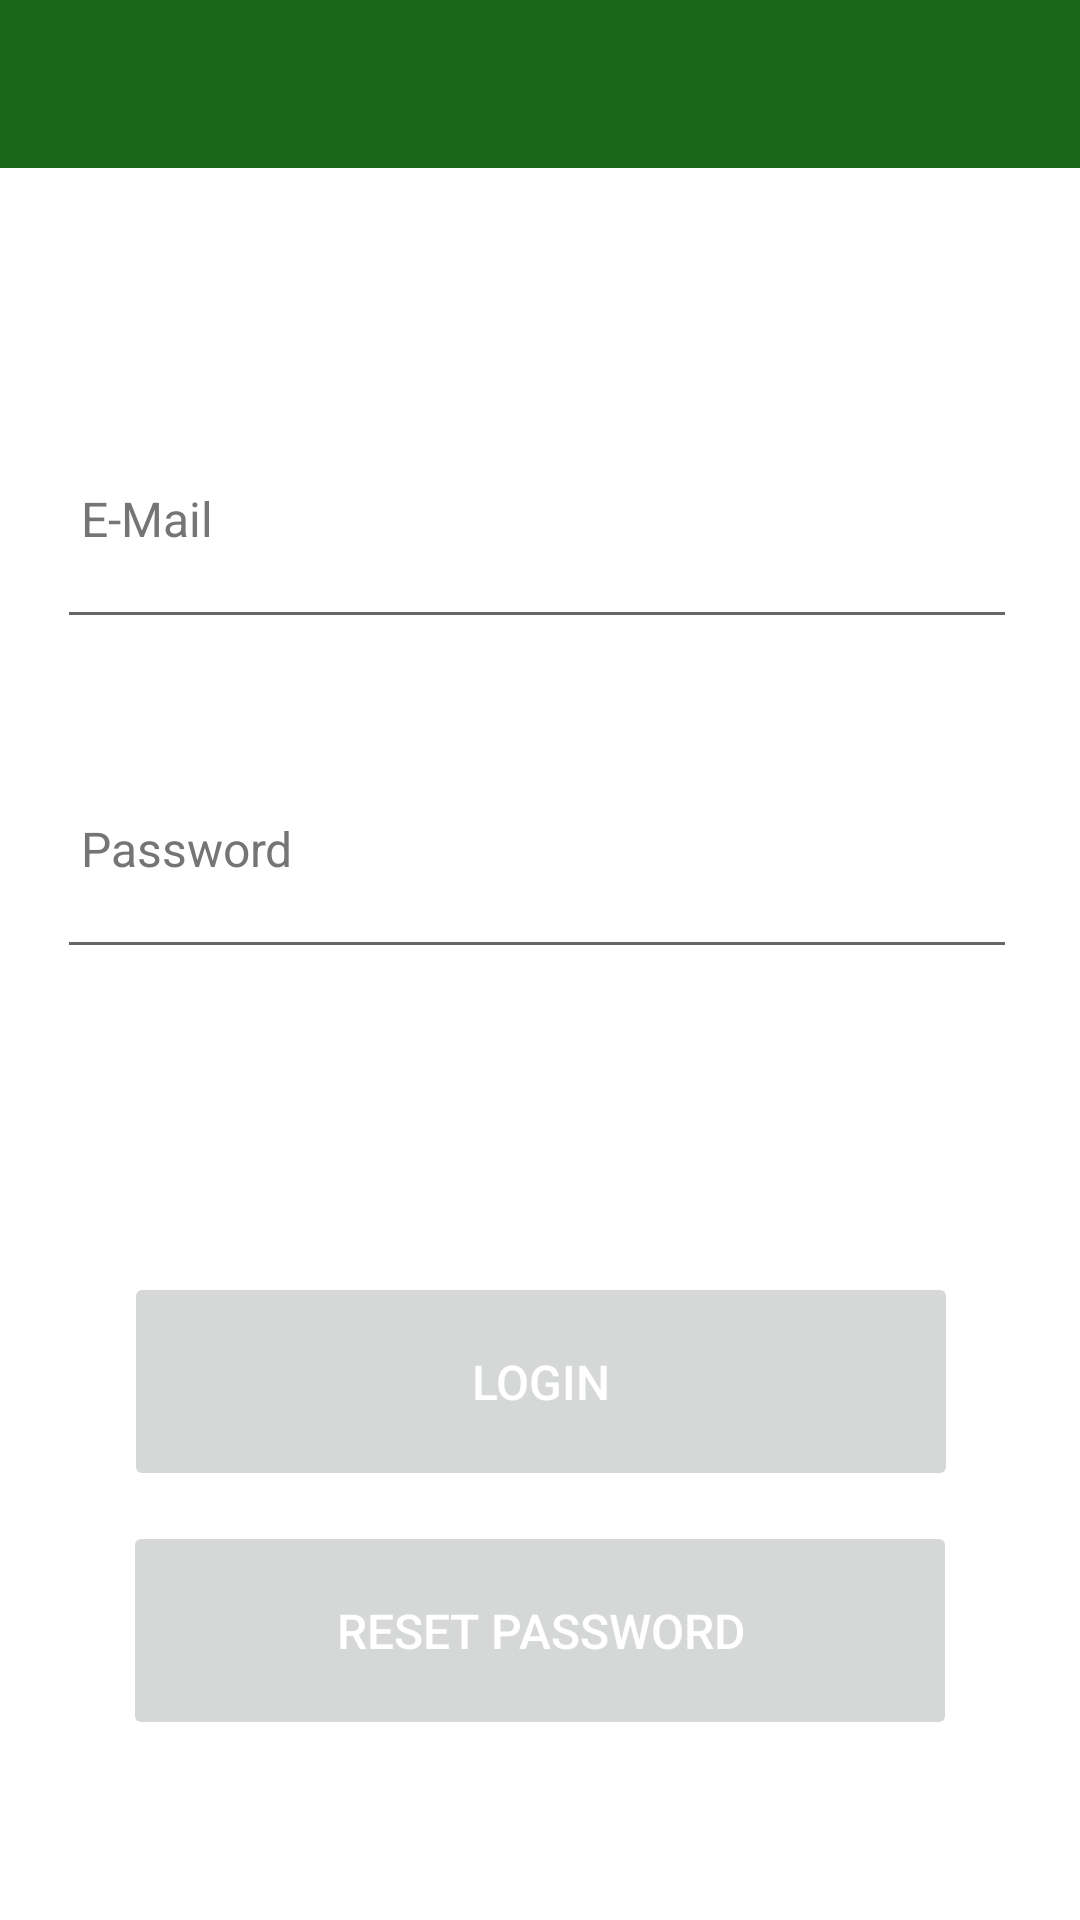

Reconstruct the res/layout file that produces this screen, plus the resources it refers to.
<!-- AndroidManifest.xml: application theme Theme.GreenCommunity.NoActionBar -->
<!-- res/layout/activity_login.xml -->
<androidx.constraintlayout.widget.ConstraintLayout
    xmlns:android="http://schemas.android.com/apk/res/android"
    xmlns:app="http://schemas.android.com/apk/res-auto"
    xmlns:tools="http://schemas.android.com/tools"
    android:layout_width="match_parent"
    android:layout_height="match_parent"
    tools:context=".activities.LoginActivity"
    >

    <include
        android:id="@+id/appToolbar"
        android:layout_width="match_parent"
        android:layout_height="wrap_content"
        layout="@layout/app_bar_main"
        />

    <TextView
        android:id="@+id/error_text"
        android:layout_width="357dp"
        android:layout_height="38dp"
        android:layout_marginTop="72dp"
        app:layout_constraintEnd_toEndOf="parent"
        app:layout_constraintHorizontal_bias="0.506"
        app:layout_constraintStart_toStartOf="parent"
        app:layout_constraintTop_toTopOf="parent"
        style="@style/CustomErrorText"
        />

    <LinearLayout
        android:id="@+id/linearLayout"
        android:layout_width="352dp"
        android:layout_height="331dp"
        android:layout_marginTop="8dp"
        android:orientation="vertical"
        app:layout_constraintEnd_toEndOf="parent"
        app:layout_constraintHorizontal_bias="0.491"
        app:layout_constraintStart_toStartOf="parent"
        app:layout_constraintTop_toBottomOf="@+id/error_text"
        >

        <EditText
            android:id="@+id/email"
            android:layout_width="320dp"
            android:layout_height="80dp"
            android:layout_margin="15dp"
            android:hint="@string/login_email"
            android:autofillHints ="hint"
            android:inputType="textEmailAddress"
            style="@style/CustomEditText"
            />

        <EditText
            android:id="@+id/password"
            android:layout_width="320dp"
            android:layout_height="80dp"
            android:layout_margin="15dp"
            android:hint="@string/login_password"
            android:autofillHints ="hint"
            android:inputType="textPassword"
            style="@style/CustomEditText"
            />

    </LinearLayout>

    <Button
        android:id="@+id/btn_login"
        android:layout_width="278dp"
        android:layout_height="73dp"
        android:layout_marginBottom="168dp"
        android:text="@string/button_login"
        app:layout_constraintBottom_toBottomOf="parent"
        app:layout_constraintEnd_toEndOf="parent"
        app:layout_constraintHorizontal_bias="0.503"
        app:layout_constraintStart_toStartOf="parent"
        app:layout_constraintTop_toBottomOf="@+id/linearLayout"
        style="@style/CustomButton"
        />

    <Button
        android:id="@+id/btn_forgotPassword"
        android:layout_width="278dp"
        android:layout_height="73dp"
        android:layout_marginBottom="60dp"
        android:text="@string/resetPassword"
        app:layout_constraintBottom_toBottomOf="parent"
        app:layout_constraintEnd_toEndOf="parent"
        app:layout_constraintStart_toStartOf="parent"
        style="@style/CustomButton"
        />

</androidx.constraintlayout.widget.ConstraintLayout>
<!-- res/layout/app_bar_main.xml (included above) -->
<?xml version="1.0" encoding="utf-8"?>
<androidx.coordinatorlayout.widget.CoordinatorLayout xmlns:android="http://schemas.android.com/apk/res/android"
    xmlns:app="http://schemas.android.com/apk/res-auto"
    xmlns:tools="http://schemas.android.com/tools"
    android:layout_width="match_parent"
    android:layout_height="match_parent"
    tools:context=".activities.HomeActivity">
    <com.google.android.material.appbar.AppBarLayout
        android:layout_width="match_parent"
        android:layout_height="wrap_content"
       >

        <androidx.appcompat.widget.Toolbar
            android:id="@+id/toolbar"
            android:layout_width="match_parent"
            android:layout_height="?attr/actionBarSize"
            android:background="?attr/colorPrimary"
            app:titleTextColor="@color/white" >

        </androidx.appcompat.widget.Toolbar>

    </com.google.android.material.appbar.AppBarLayout>
</androidx.coordinatorlayout.widget.CoordinatorLayout>
<!-- resources referenced by this layout -->
<resources>
  <color name="white">#FFFFFFFF</color>
  <string name="button_login">Login</string>
  <string name="login_email">E-Mail</string>
  <string name="login_password">Password</string>
  <string name="resetPassword">Reset Password</string>
  <style name="CustomButton">
  
          <item name="background">@color/colorPrimary</item>
          <item name="android:paddingTop">@dimen/padding</item>
          <item name="android:paddingBottom">@dimen/padding</item>
          <item name="android:textColor">@color/white</item>
          <item name="android:textSize">@dimen/font_button</item>
          <item name="android:stateListAnimator">@null</item>
  
      </style>
  <style name="CustomEditText">
  
          <item name="android:autofillHints">hint</item>
          <item name="android:inputType">text</item>
          <item name="android:padding">@dimen/padding</item>
          <item name="android:textColor">@color/colorPrimaryDark</item>
          <item name="android:textSize">@dimen/font_normal</item>
          <item name="android:maxLines">1</item>
          <item name="android:textColorHint">@color/colorPrimaryLighter</item>
  
      </style>
  <style name="CustomErrorText">
  
          <item name="android:textAlignment">center</item>
          <item name="android:visibility">invisible</item>
          <item name="android:textColor">@color/colorError</item>
          <item name="android:textSize">@dimen/font_normal</item>
  
      </style>
  <style name="Theme.GreenCommunity.NoActionBar">
          <item name="windowActionBar">false</item>
          <item name="windowNoTitle">true</item>
          <item name="android:windowFullscreen">true</item>
      </style>
  <color name="colorPrimary">#196719</color>
  <dimen name="padding">8sp</dimen>
  <dimen name="font_button">16sp</dimen>
  <color name="colorPrimaryDark">#000000</color>
  <dimen name="font_normal">16sp</dimen>
  <color name="colorPrimaryLighter">#757575</color>
  <color name="colorError">#FF0000</color>
</resources>
